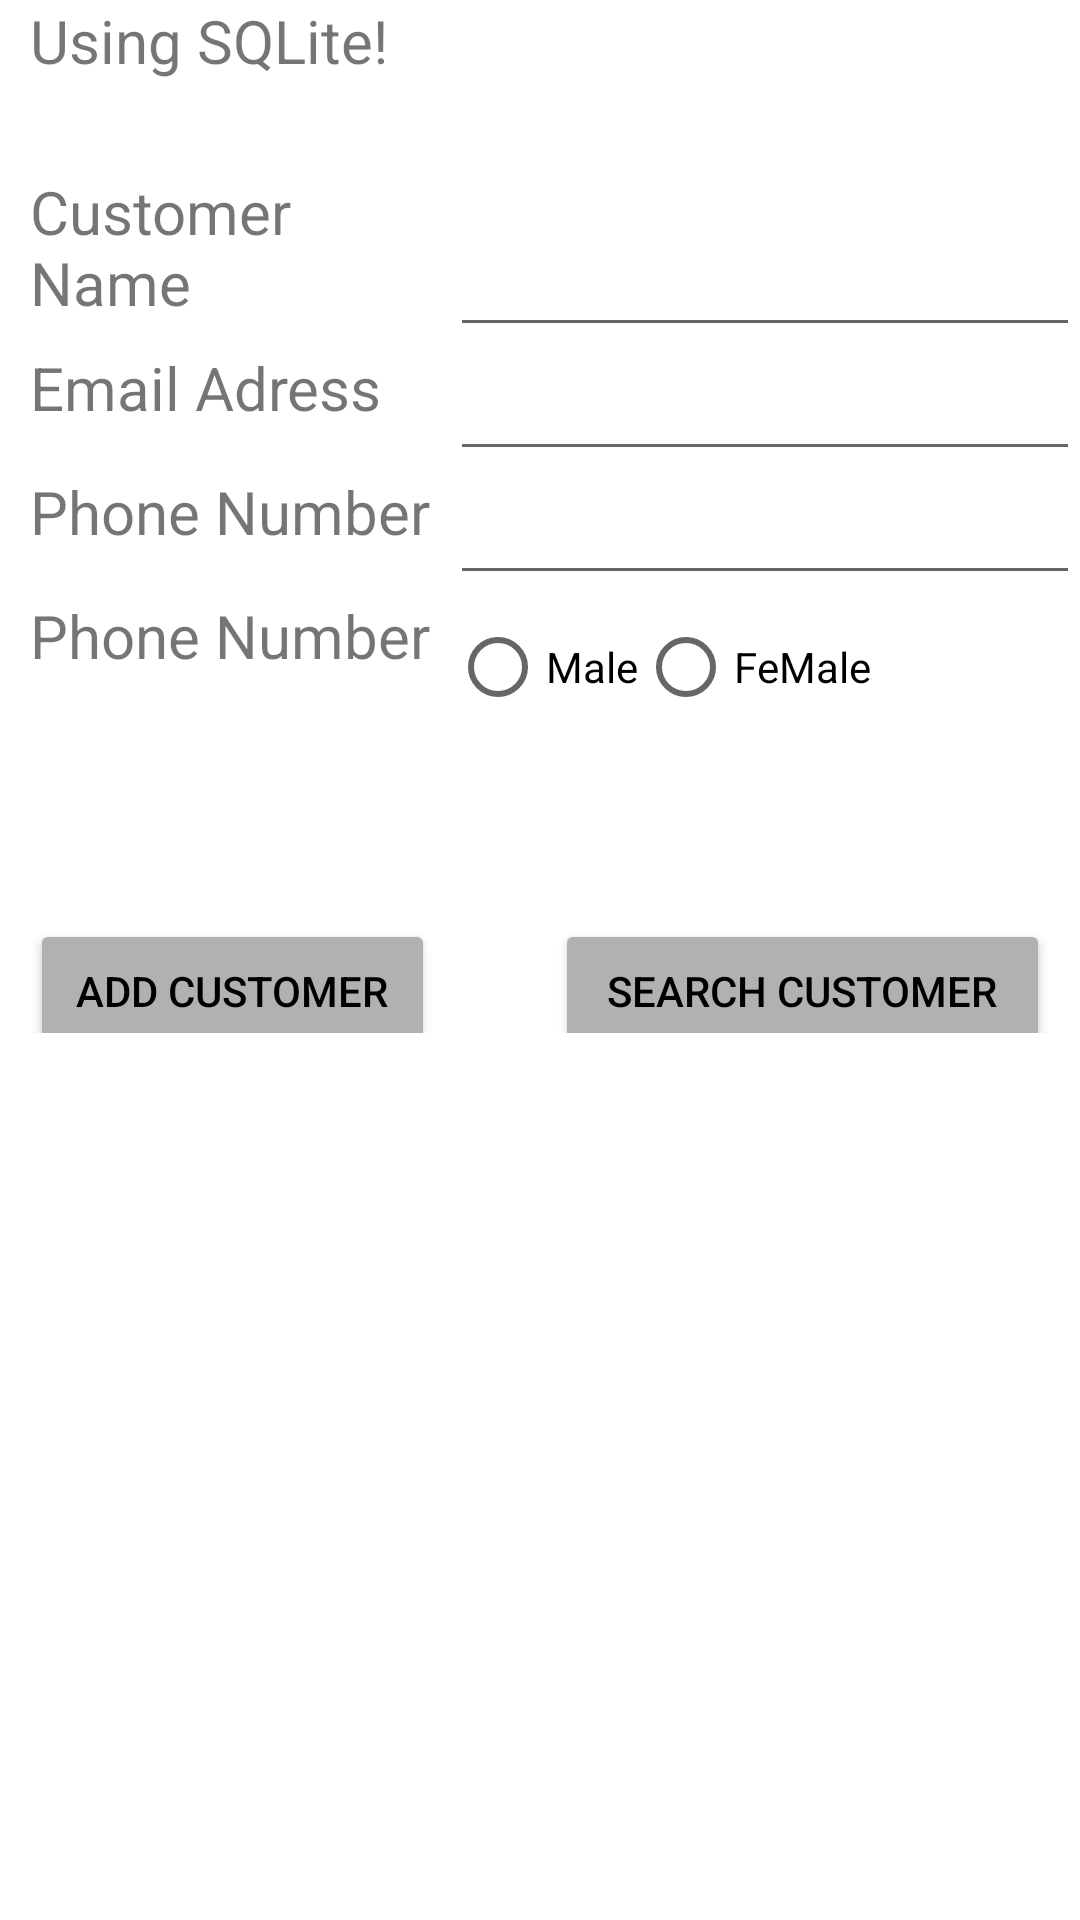

This screen was rendered from an Android layout file. Write that file and the resources it references.
<!-- AndroidManifest.xml: application theme Theme.HaQuangHuy -->
<!-- res/layout/activity_main.xml -->
<?xml version="1.0" encoding="utf-8"?>
<LinearLayout xmlns:android="http://schemas.android.com/apk/res/android"
    xmlns:app="http://schemas.android.com/apk/res-auto"
    xmlns:tools="http://schemas.android.com/tools"
    android:layout_width="match_parent"
    android:layout_height="match_parent"
    tools:context=".MainActivity"
    android:orientation="vertical">

    <TextView
        android:layout_width="wrap_content"
        android:layout_height="wrap_content"
        android:text="Using SQLite!"
        android:textSize="20sp"
        android:layout_marginLeft="10dp"/>
    <LinearLayout
        android:layout_width="match_parent"
        android:layout_height="wrap_content"
        android:weightSum="10"
        android:orientation="horizontal"
        android:layout_marginTop="30dp">
        <TextView
            android:layout_width="0dp"
            android:layout_height="match_parent"
            android:layout_weight="4"
            android:text="Customer Name"
            android:textSize="20sp"
            android:layout_marginLeft="10dp"/>
        <EditText
            android:layout_width="0dp"
            android:layout_height="match_parent"
            android:layout_weight="6"
            android:id="@+id/edName"/>

    </LinearLayout>
    <LinearLayout
        android:layout_width="match_parent"
        android:layout_height="wrap_content"
        android:weightSum="10"
        android:orientation="horizontal">
        <TextView
            android:layout_width="0dp"
            android:layout_height="match_parent"
            android:layout_weight="4"
            android:text="Email Adress"
            android:textSize="20sp"
            android:layout_marginLeft="10dp"/>
        <EditText
            android:layout_width="0dp"
            android:layout_height="match_parent"
            android:layout_weight="6"
            android:id="@+id/edEmail"/>
    </LinearLayout>
    <LinearLayout
        android:layout_width="match_parent"
        android:layout_height="wrap_content"
        android:weightSum="10"
        android:orientation="horizontal">
        <TextView
            android:layout_width="0dp"
            android:layout_height="match_parent"
            android:layout_weight="4"
            android:text="Phone Number"
            android:textSize="20sp"
            android:layout_marginLeft="10dp"/>
        <EditText
            android:layout_width="0dp"
            android:layout_height="match_parent"
            android:layout_weight="6"
            android:id="@+id/edPhone"/>
    </LinearLayout>
    <LinearLayout
        android:layout_width="match_parent"
        android:layout_height="wrap_content"
        android:weightSum="10"
        android:orientation="horizontal">
        <TextView
            android:layout_width="0dp"
            android:layout_height="match_parent"
            android:layout_weight="4"
            android:text="Phone Number"
            android:textSize="20sp"
            android:layout_marginLeft="10dp"/>
        <RadioGroup
            android:layout_weight="6"
            android:layout_width="0dp"
            android:layout_height="match_parent"
            android:orientation="horizontal"
            android:id="@+id/rgGender">
            <RadioButton
                android:layout_width="wrap_content"
                android:layout_height="wrap_content"
                android:text="Male"
                android:id="@+id/rbMale"/>
            <RadioButton
                android:layout_width="wrap_content"
                android:layout_height="wrap_content"
                android:text="FeMale"
                android:id="@+id/rbFemale"/>
        </RadioGroup>
    </LinearLayout>
    <LinearLayout
        android:layout_width="match_parent"
        android:layout_height="wrap_content"
        android:weightSum="100"
        android:orientation="horizontal"
        android:layout_marginTop="30dp">
        <Button
            android:layout_width="0dp"
            android:layout_height="wrap_content"
            android:id="@+id/btAdd"
            android:layout_marginTop="20dp"
            android:text="ADD CUSTOMER"
            android:layout_gravity="center"
            android:layout_weight="45"
            android:layout_marginLeft="10dp"
            android:backgroundTint="#B1B1B1"
            android:textColor="#000"/>
        <Button
            android:layout_width="0dp"
            android:layout_height="wrap_content"
            android:id="@+id/btSearch"
            android:layout_marginTop="20dp"
            android:text="SEARCH CUSTOMER"
            android:layout_gravity="center"
            android:layout_weight="55"
            android:layout_marginRight="10dp"
            android:layout_marginLeft="40dp"
            android:backgroundTint="#B1B1B1"
            android:textColor="#000"/>
    </LinearLayout>


</LinearLayout>
<!-- resources referenced by this layout -->
<resources>
  <style name="Theme.HaQuangHuy" parent="Theme.MaterialComponents.DayNight.DarkActionBar">
          
          <item name="colorPrimary">@color/purple_500</item>
          <item name="colorPrimaryVariant">@color/purple_700</item>
          <item name="colorOnPrimary">@color/white</item>
          
          <item name="colorSecondary">@color/teal_200</item>
          <item name="colorSecondaryVariant">@color/teal_700</item>
          <item name="colorOnSecondary">@color/black</item>
          
          <item name="android:statusBarColor" tools:targetApi="l">?attr/colorPrimaryVariant</item>
          
      </style>
  <!-- not gathered from this repository: default colours our renderer supplied (Android Studio template values) -->
  <color name="purple_500">#FF6200EE</color>
  <color name="purple_700">#FF3700B3</color>
  <color name="teal_200">#FF03DAC5</color>
  <color name="teal_700">#FF018786</color>
  <color name="black">#FF000000</color>
  <color name="white">#FFFFFFFF</color>
</resources>
